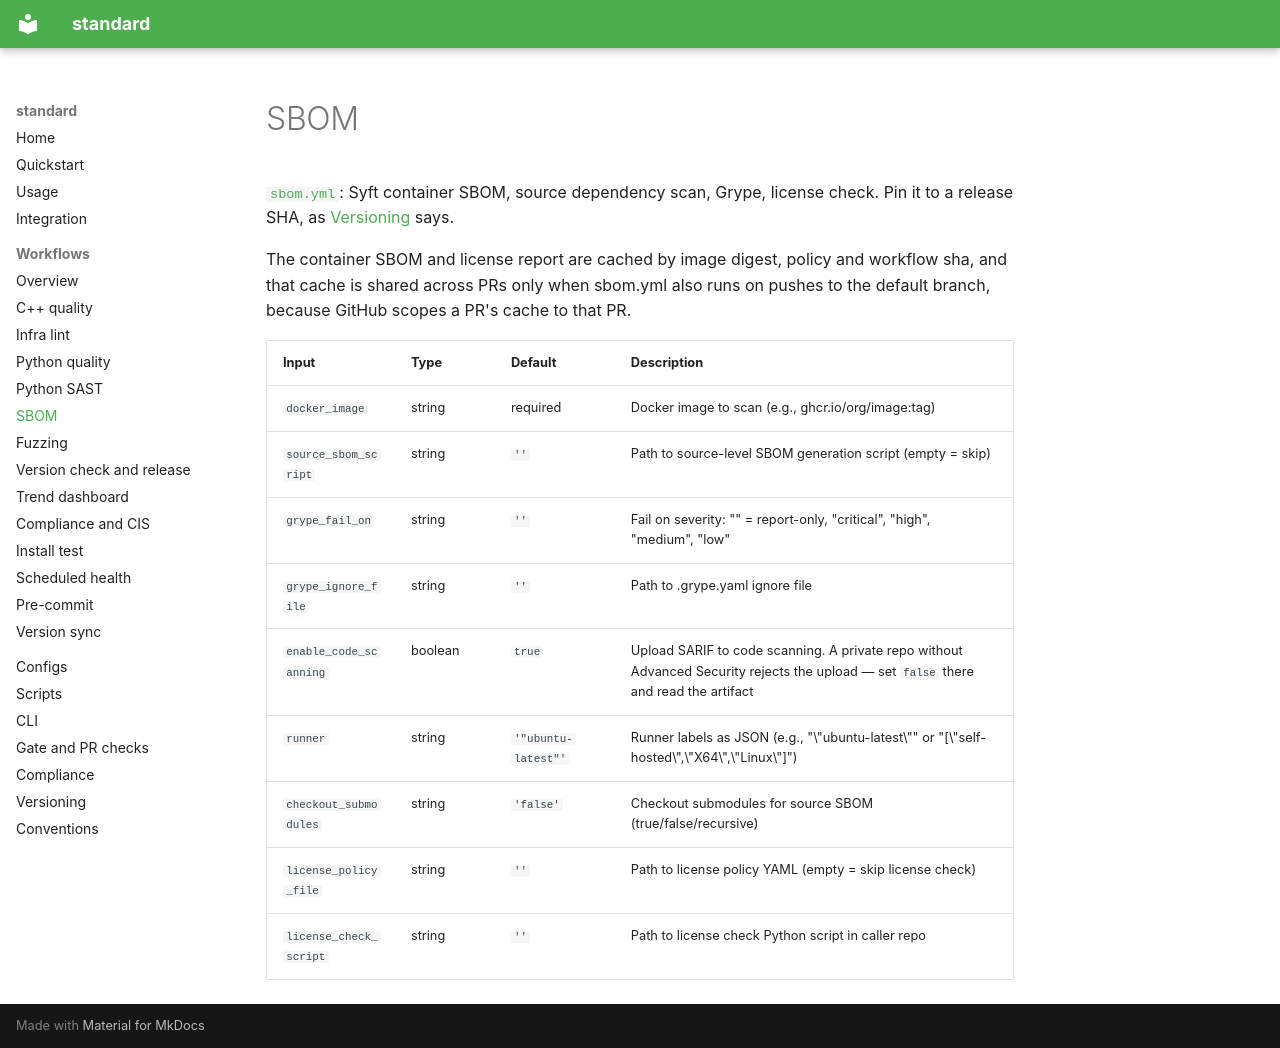

repository: PavelGuzenfeld/standard · page: workflows/sbom/index.html · generator: mkdocs

# SBOM

[`sbom.yml`](https://github.com/PavelGuzenfeld/standard/blob/main/.github/workflows/sbom.yml): Syft container SBOM, source dependency scan, Grype, license check. Pin it to a release SHA, as [Versioning](../VERSIONING.md) says.

The container SBOM and license report are cached by image digest, policy and workflow sha, and that cache is shared across PRs only when sbom.yml also runs on pushes to the default branch, because GitHub scopes a PR's cache to that PR.

| Input | Type | Default | Description |
|-------|------|---------|-------------|
| `docker_image` | string | required | Docker image to scan (e.g., ghcr.io/org/image:tag) |
| `source_sbom_script` | string | `''` | Path to source-level SBOM generation script (empty = skip) |
| `grype_fail_on` | string | `''` | Fail on severity: "" = report-only, "critical", "high", "medium", "low" |
| `grype_ignore_file` | string | `''` | Path to .grype.yaml ignore file |
| `enable_code_scanning` | boolean | `true` | Upload SARIF to code scanning. A private repo without Advanced Security rejects the upload — set `false` there and read the artifact |
| `runner` | string | `'"ubuntu-latest"'` | Runner labels as JSON (e.g., "\"ubuntu-latest\"" or "[\"self-hosted\",\"X64\",\"Linux\"]") |
| `checkout_submodules` | string | `'false'` | Checkout submodules for source SBOM (true/false/recursive) |
| `license_policy_file` | string | `''` | Path to license policy YAML (empty = skip license check) |
| `license_check_script` | string | `''` | Path to license check Python script in caller repo |
